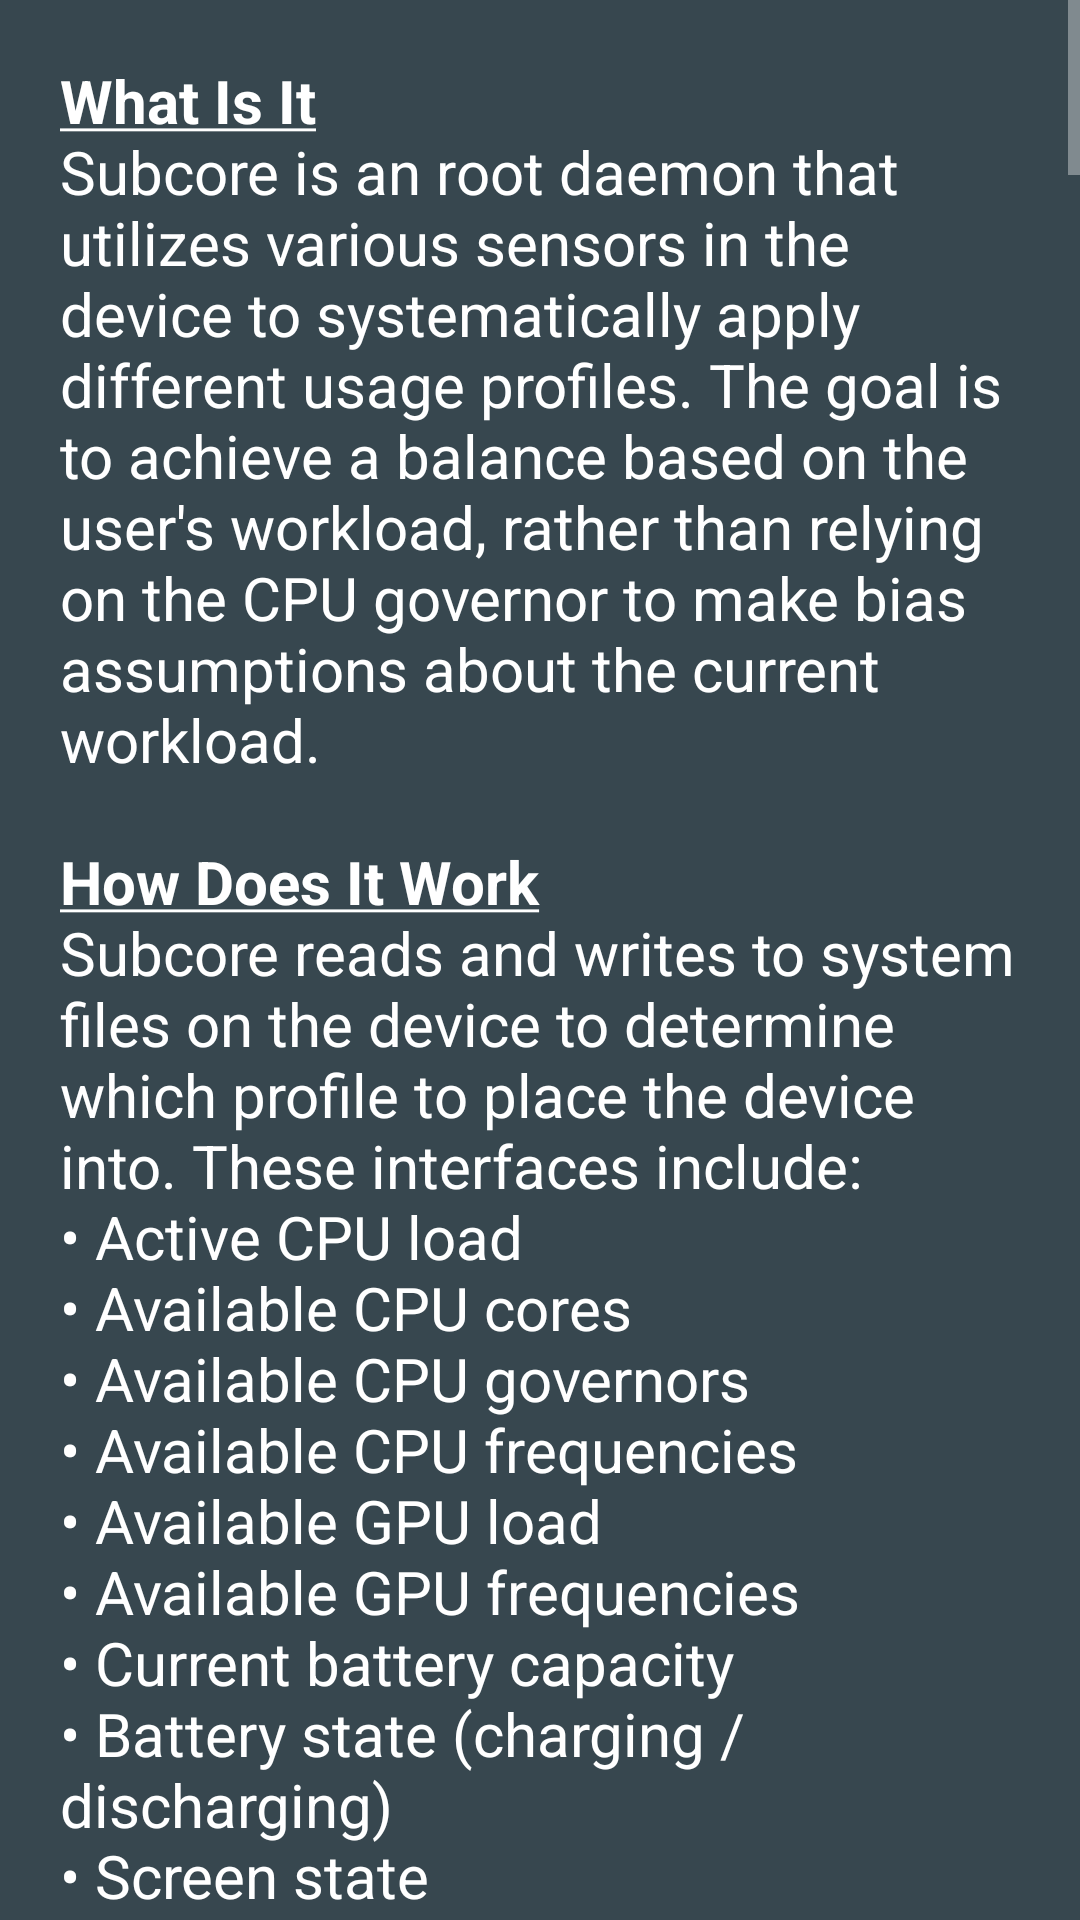

This screen was rendered from an Android layout file. Write that file and the resources it references.
<!-- AndroidManifest.xml: application theme AppTheme -->
<!-- res/layout/activity_info.xml -->
<?xml version="1.0" encoding="utf-8"?>
<LinearLayout
    xmlns:android="http://schemas.android.com/apk/res/android" android:layout_width="match_parent"
    android:layout_height="match_parent"
    android:background="@color/colorPrimary">

    <ScrollView
        android:layout_width="match_parent"
        android:layout_height="wrap_content">
        <LinearLayout
            android:layout_width="match_parent"
            android:layout_height="wrap_content"
            android:orientation="vertical"
            android:gravity="center">
            <TextView
                android:layout_width="match_parent"
                android:layout_height="wrap_content"
                android:id="@+id/help"
                android:padding="20dp"
                android:textSize="20sp"
                android:textColor="#ffffff"
                android:text="@string/help_text"/>
        </LinearLayout>
    </ScrollView>

</LinearLayout>
<!-- resources referenced by this layout -->
<resources>
  <color name="colorPrimary">#37474f</color>
  <color name="colorPrimaryDark">#263238</color>
  <color name="colorAccent">@color/colorGreen</color>
  <color name="colorGreen">#4caf50</color>
</resources>
